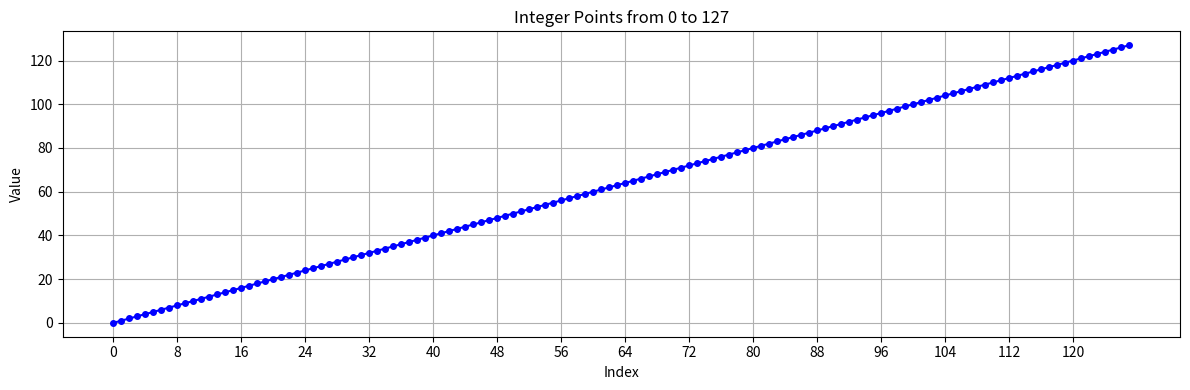

The script that saved this image:
import matplotlib.pyplot as plt

# Generate integer points from 0 to 127
x = list(range(128))
y = x  # In this case, y = x, just for demonstration

# Create the plot
plt.figure(figsize=(12, 4))
plt.plot(x, y, marker='o', linestyle='-', color='blue', markersize=4)

# Enhance the chart
plt.title("Integer Points from 0 to 127")
plt.xlabel("Index")
plt.ylabel("Value")
plt.grid(True)
plt.xticks(range(0, 128, 8))  # Optional: ticks every 8 for readability
plt.tight_layout()

# Show the plot
plt.show()
